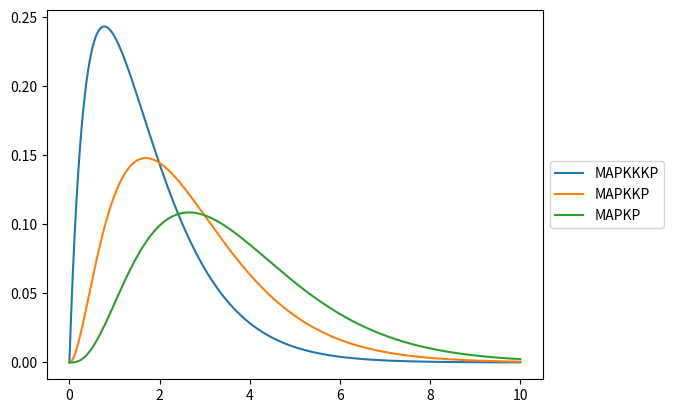

Write Python code to recreate this figure.
# -*- coding: utf-8 -*-

# import modules and libraries
import numpy as np
from scipy.integrate import odeint
import matplotlib.pyplot as plt
#%matplotlib inline

# Parameters
k0 = 1.2
k1 = 0.96
k2 = 1.18
k3 = 1
k4 = 1
k5 = 1
k6 = 1

params = (k0, k1, k2, k3, k4, k5, k6)

# Initial conditions
Receptor_0 = 1
Phosphotase_0 = 1
MAPKKKP_0 = 0
MAPKKP_0 = 0
MAPKP_0 = 0
MAPKKK_0 = 1
MAPKK_0 = 1
MAPK_0 = 1

#Receptor_0 = 1
#Phosphotase_0 = 1
#MAPKKK_0 = 5.306*np.power(10,-3)
#MAPKKKP_0 = 0.0067 - 5.306*np.power(10,-3)
#MAPKK_0 = 42.9*np.power(10,-3)
#MAPKKP_0 = 0.053 - (42.9*np.power(10,-3)+8.38*np.power(10,-3))
#MAPK_0 = 79*np.power(10,-3) 
#MAPKP_0 = 0.9*np.power(10,-3) + 0.03


ini = (Receptor_0, Phosphotase_0, MAPKKKP_0, MAPKKP_0, MAPKP_0, MAPKKK_0, MAPKK_0, MAPK_0)

# time
dt = 0.0001
t = np.arange(0,10,dt)


# ODE system (in format used for odeint)
def myODE(init,t,params):
    
    k0, k1, k2, k3, k4, k5, k6 = params
    
    Receptor, Phosphotase, MAPKKKP, MAPKKP, MAPKP, MAPKKK, MAPKK, MAPK = init

    # rates
    v0 = k0*Receptor
    v1 = k1*MAPKKK*Receptor
    v2 = k2*MAPKKKP*Phosphotase
    v3 = k3*MAPKK*MAPKKKP    
    v4 = k4*MAPKKP*Phosphotase
    v5 = k5*MAPK*MAPKKP    
    v6 = k6*MAPKP*Phosphotase

    # equations
    dReceptor = -v0
    dMAPKKKP = v1 - v2
    dMAPKKP = v3 - v4
    dMAPKP = v5 - v6
    dMAPKKK = -dMAPKKKP
    dMAPKK = -dMAPKKP
    dMAPK = -dMAPKP   
    dPhosphotase = 0
        
    return (dReceptor, dPhosphotase, dMAPKKKP, dMAPKKP, dMAPKP, dMAPKKK, dMAPKK, dMAPK)

# Solve using odeint
solution = odeint(myODE,ini,t,args=(params,)) 
tReceptor = solution[:,0]
tPhosphatase = solution[:,1]
tMAPKKKP = solution[:,2]
tMAPKKP = solution[:,3]
tMAPKP = solution[:,4]
tMAPKKK = solution[:,5]
tMAPKK = solution[:,6]
tMAPK = solution[:,7]

# Show over time
fig, ax = plt.subplots()
#ax.plot(t, tReceptor, label='Receptor')
ax.plot(t, tMAPKKKP, label='MAPKKKP')
ax.plot(t, tMAPKKP, label='MAPKKP')
ax.plot(t, tMAPKP, label='MAPKP')
legend = ax.legend(loc='center left', bbox_to_anchor=(1, 0.5))
plt.show()